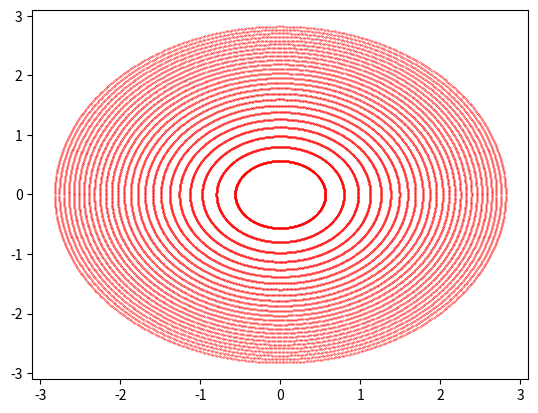

Source code (Python):
# makes circles that expand by same amount of area each time
#
# [redacted]

import matplotlib.pyplot as plt
import numpy as np

#dots = int(input("How many dots? "))
#yrs = int(input("How many years? "))
#area = float(input("Area change? "))
dots = 1000
yrs = 25
area = 1
rads = 2 * np.pi / dots
xvals = np.zeros(dots * yrs)
yvals = np.zeros(dots * yrs)
radius = 0

for yr in range(yrs):
    current_area = np.pi * radius**2
    radius = np.sqrt( (current_area + area) / np.pi )
    for dot in range(dots):
        xvals[dot + yr * dots] = radius * np.cos(rads * dot)
        yvals[dot + yr * dots] = radius * np.sin(rads * dot)
        
plt.plot(xvals, yvals, "r.", markersize=0.5)
plt.show()